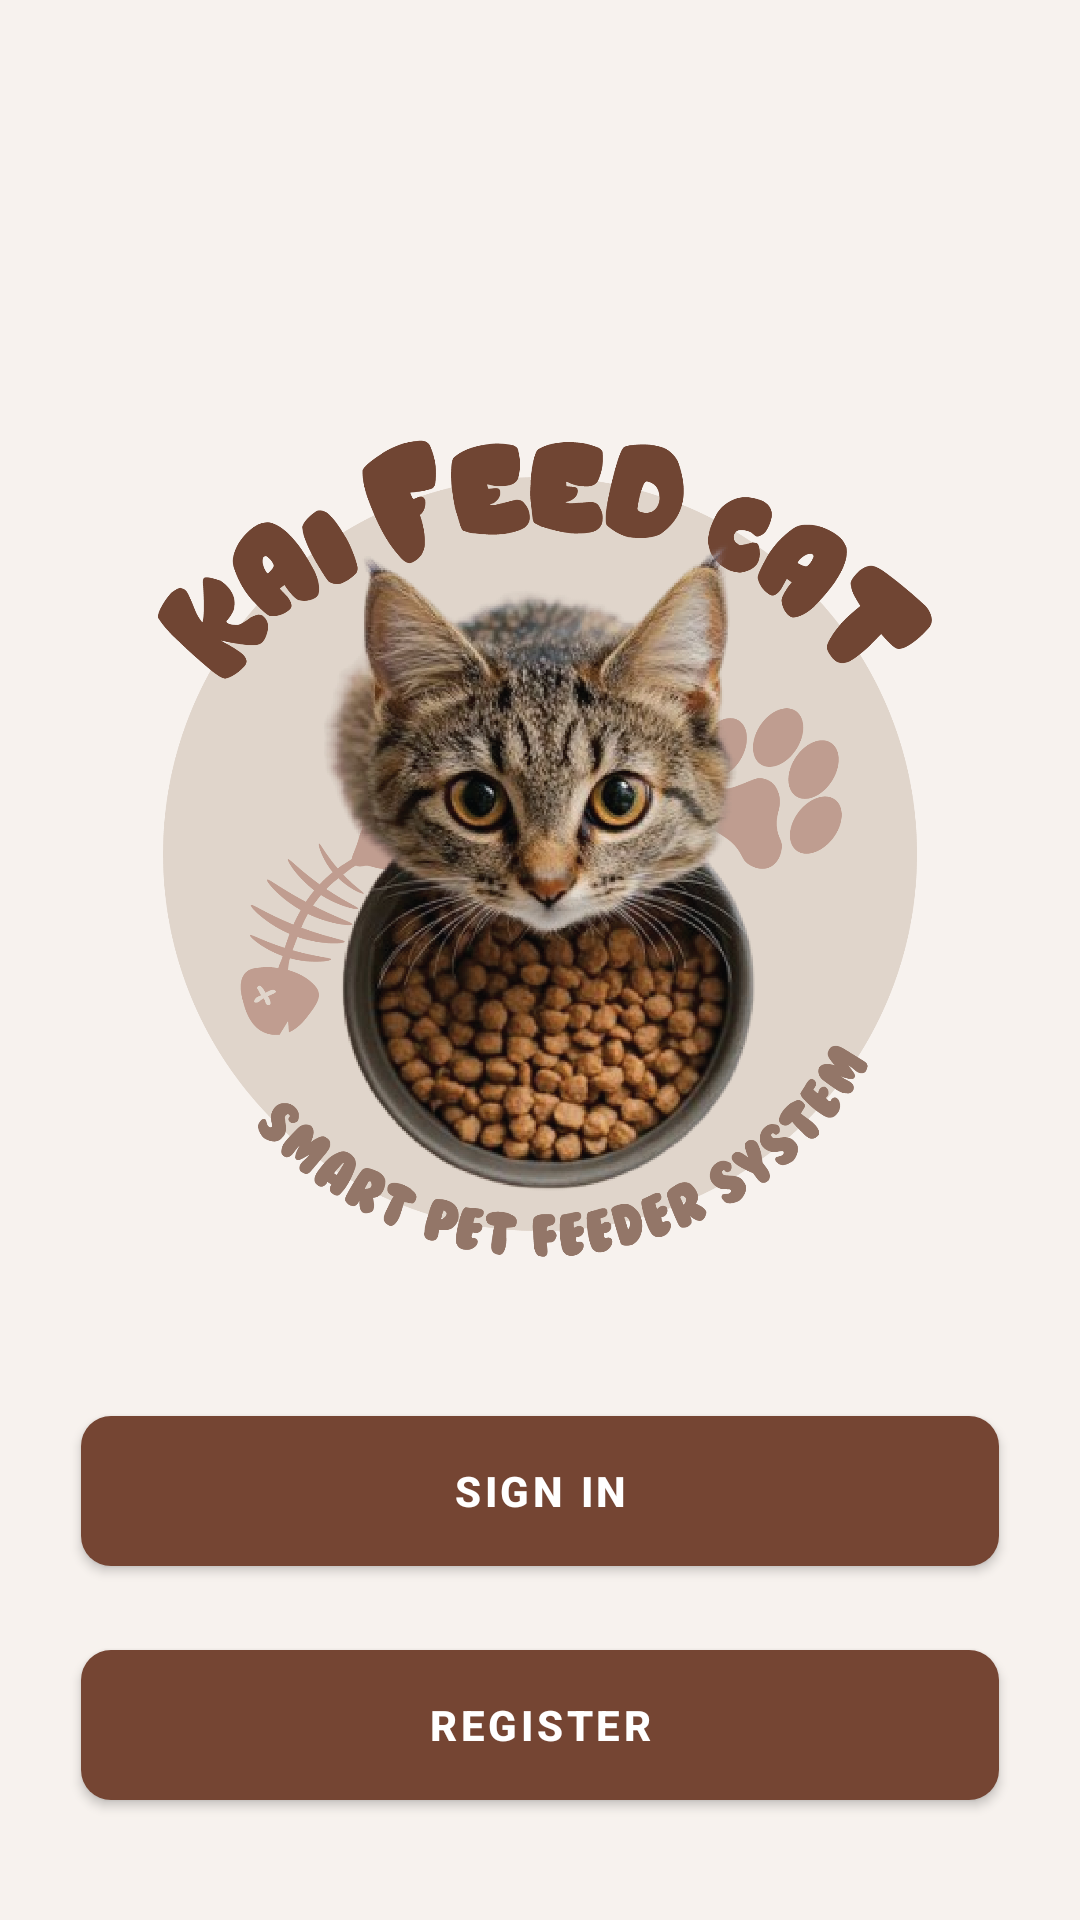

Here is an Android app screen rendered from its layout file. Give the layout XML and the strings, colors and styles it references.
<!-- AndroidManifest.xml: application theme Theme.KaiFeedCat.NoActionBar -->
<!-- res/layout/activity_onboarding.xml -->
<?xml version="1.0" encoding="utf-8"?>
<androidx.constraintlayout.widget.ConstraintLayout xmlns:android="http://schemas.android.com/apk/res/android"
    xmlns:app="http://schemas.android.com/apk/res-auto"
    xmlns:tools="http://schemas.android.com/tools"
    android:id="@+id/main"
    android:layout_width="match_parent"
    android:layout_height="match_parent"
    android:background="#f7f2ee"
    tools:context=".SignIn_Login_Onboarding.Onboarding">

    
    <ImageView
        android:id="@+id/onboarding_image"
        android:layout_width="350dp"
        android:layout_height="350dp"
        app:layout_constraintDimensionRatio="H,3:2"
        app:layout_constraintTop_toTopOf="parent"
        android:layout_marginTop="@dimen/margin_blarge"
        android:src="@drawable/onboarding"
        app:layout_constraintStart_toStartOf="parent"
        app:layout_constraintEnd_toEndOf="parent" />

    
    <com.google.android.material.button.MaterialButton
        android:id="@+id/onboarding_logInButton"
        android:layout_width="0dp"
        android:layout_height="@dimen/button_height"
        app:layout_constraintWidth_percent="0.85"
        android:layout_marginTop="@dimen/margin_medium"
        android:text="Sign In"
        android:textStyle="bold"
        android:textColor="@android:color/white"
        app:backgroundTint="#754533"
        app:cornerRadius="10dp"
        app:layout_constraintTop_toBottomOf="@id/onboarding_image"
        app:layout_constraintStart_toStartOf="parent"
        app:layout_constraintEnd_toEndOf="parent" />

    
    <com.google.android.material.button.MaterialButton
        android:id="@+id/onboarding_RegisterButton"
        android:layout_width="0dp"
        android:layout_height="@dimen/button_height"
        app:layout_constraintWidth_percent="0.85"
        android:layout_marginTop="@dimen/margin_medium"
        android:text="Register"
        android:textStyle="bold"
        android:textColor="@android:color/white"
        app:backgroundTint="#754533"
        app:cornerRadius="10dp"
        app:layout_constraintTop_toBottomOf="@id/onboarding_logInButton"
        app:layout_constraintStart_toStartOf="parent"
        app:layout_constraintEnd_toEndOf="parent" />

</androidx.constraintlayout.widget.ConstraintLayout>
<!-- resources referenced by this layout -->
<resources>
  <dimen name="button_height">62dp</dimen>
  <dimen name="margin_blarge">100dp</dimen>
  <dimen name="margin_medium">16dp</dimen>
  <!-- drawable onboarding: jpg bitmap (drawable, 140960 bytes) -->
  <style name="Theme.KaiFeedCat.NoActionBar" parent="Theme.MaterialComponents.DayNight.NoActionBar">
          <item name="windowNoTitle">true</item>
          <item name="windowActionBar">false</item>
      </style>
</resources>
